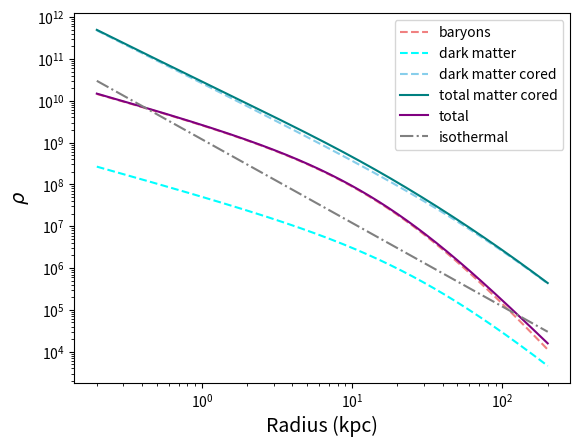

This chart was generated by the following Python code: (Note: this script raises an exception after producing the figure.)
import numpy as np
import matplotlib.pyplot as plt

fig_path = "/Users/<user>/Documents/Plots/one_d_slacs/"

def general_nfw(rho_s, r_s, inner_slope, radii):
    x = np.divide(radii, r_s)
    return np.divide(rho_s, x ** inner_slope * (1 + x) ** (3 - inner_slope))

def isothermal(rho_s, radii):
    return rho_s * np.divide(1, radii) ** 2

def hernquist(rho_s, r_s, radii):
    x = np.array(radii / r_s)
    return np.divide(rho_s, x * (1 + x) ** 3)

radii = np.arange(0.2, 200, 0.001)

baryons = hernquist(rho_s=1.5e8, r_s=20, radii=radii)
isothermal = isothermal(rho_s=1.2e9, radii=radii)
dm = general_nfw(rho_s=1.8e6, r_s=30, radii=radii, inner_slope=1)
dm_cored = general_nfw(rho_s=1e7, r_s=80, radii=radii, inner_slope=1.8)
total = dm+baryons
total_cored = dm_cored+baryons

fig3 = plt.figure(3)
plt.loglog(
    radii, baryons, "--", label="baryons", color="lightcoral"
)
plt.loglog(
    radii, dm, "--", label="dark matter", color="cyan"
)
plt.loglog(
    radii, dm_cored, "--", label="dark matter cored", color="skyblue"
)
plt.loglog(
    radii, total_cored, label="total matter cored",  color="teal"
)
plt.loglog(radii, total, label="total", color="purple")
plt.loglog(radii, isothermal, "-.", label="isothermal", color="grey")
plt.legend()
plt.xlabel("Radius (kpc)", fontsize=14)
plt.ylabel(r"$\rho$", fontsize=14)
plt.savefig(fig_path + "density.png", bbox_inches="tight", dpi=300, transparent=True)

plt.show()
